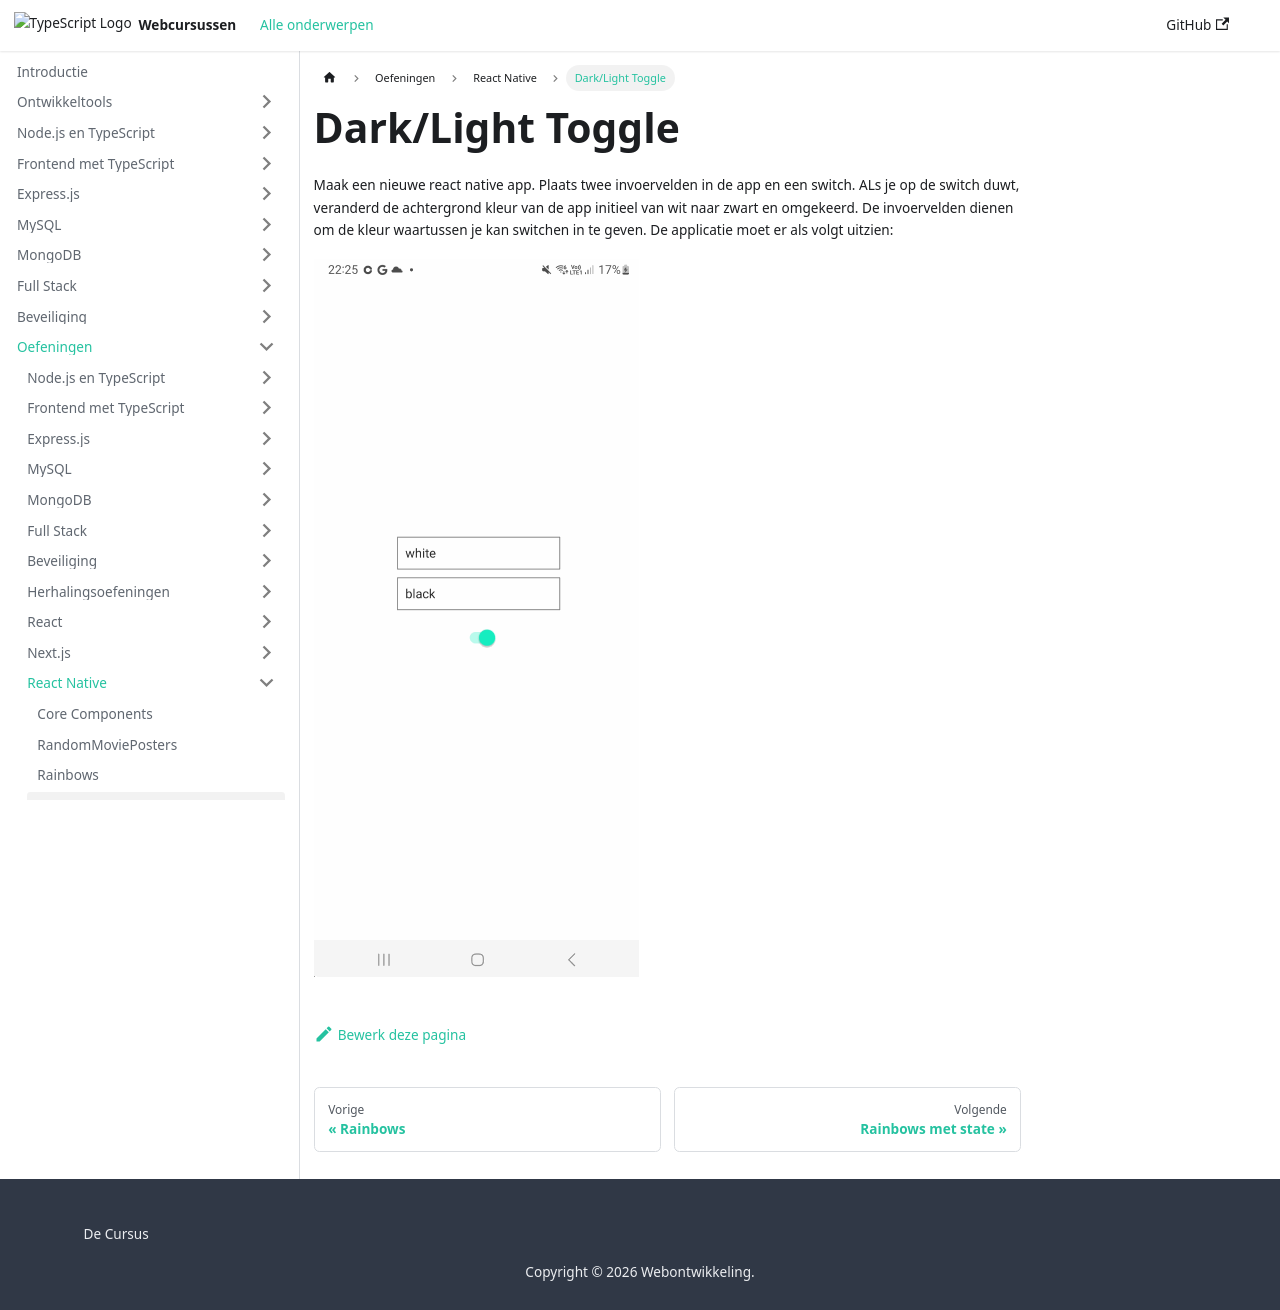

repository: similonap/web-monorepo-docusaurus · page: exercises/react-native/labo-3-dark-light-toggle.html · generator: docusaurus

---
sidebar_label: "Dark/Light Toggle"
---

# Dark/Light Toggle

Maak een nieuwe react native app. Plaats twee invoervelden in de app en een switch. ALs je op de switch duwt, veranderd de achtergrond kleur van de app initieel van wit naar zwart en omgekeerd. De invoervelden dienen om de kleur waartussen je kan switchen in te geven. De applicatie moet er als volgt uitzien:

![Alt text](./assets/darklight.gif)
